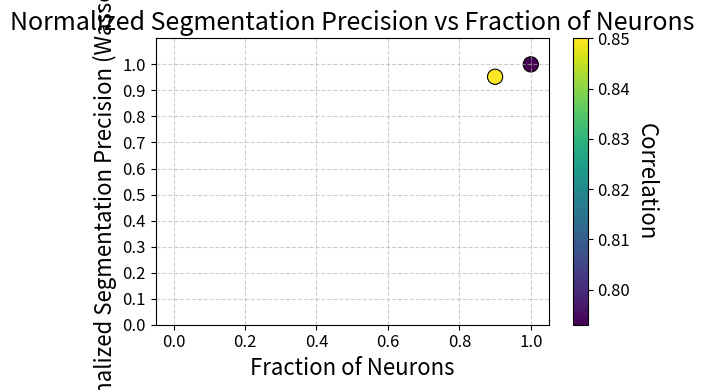

Reproduce this figure in Python.
import numpy as np
import matplotlib.pyplot as plt

# Data
fractions = np.array([1.0, 0.9])
eds_values = np.array([20, 21])         # EDS values
correlations = np.array([0.793, 0.850])

# Reference EDS and normalised precision
eds_ref = eds_values[fractions.argmax()]   # 20
norm_precision = eds_ref / eds_values       # 1.0 and ~0.952

# Font sizes
label_fs = 16
tick_fs = 12
cbar_label_fs = 16
title_fs = 18

# Plot
fig, ax = plt.subplots(figsize=(6, 4))
scatter = ax.scatter(
    fractions,
    norm_precision,
    c=correlations,
    cmap='viridis',
    s=120,
    edgecolors='black',
    linewidths=0.8
)

# Colorbar
cbar = plt.colorbar(scatter)
cbar.set_label('Correlation', rotation=270, labelpad=20, fontsize=cbar_label_fs)
cbar.ax.tick_params(labelsize=tick_fs)

# Labels
ax.set_xlabel('Fraction of Neurons', fontsize=label_fs)
ax.set_ylabel(f'Normalized Segmentation Precision (Wasserstein)', fontsize=label_fs)

# Axis limits
ax.set_xlim(-0.05, 1.05)
ax.set_ylim(0, 1.1)

# Tick marks
ax.set_xticks(np.linspace(0, 1, 6))            # 0 … 1.0
ax.set_yticks(np.arange(0.0, 1.01, 0.1))        # 0.0, 0.1, …, 1.0
ax.tick_params(axis='both', which='major', labelsize=tick_fs)

# Grid & title
ax.grid(True, linestyle='--', alpha=0.6)
ax.set_title('Normalized Segmentation Precision vs Fraction of Neurons', fontsize=title_fs)

plt.tight_layout()
plt.show()
